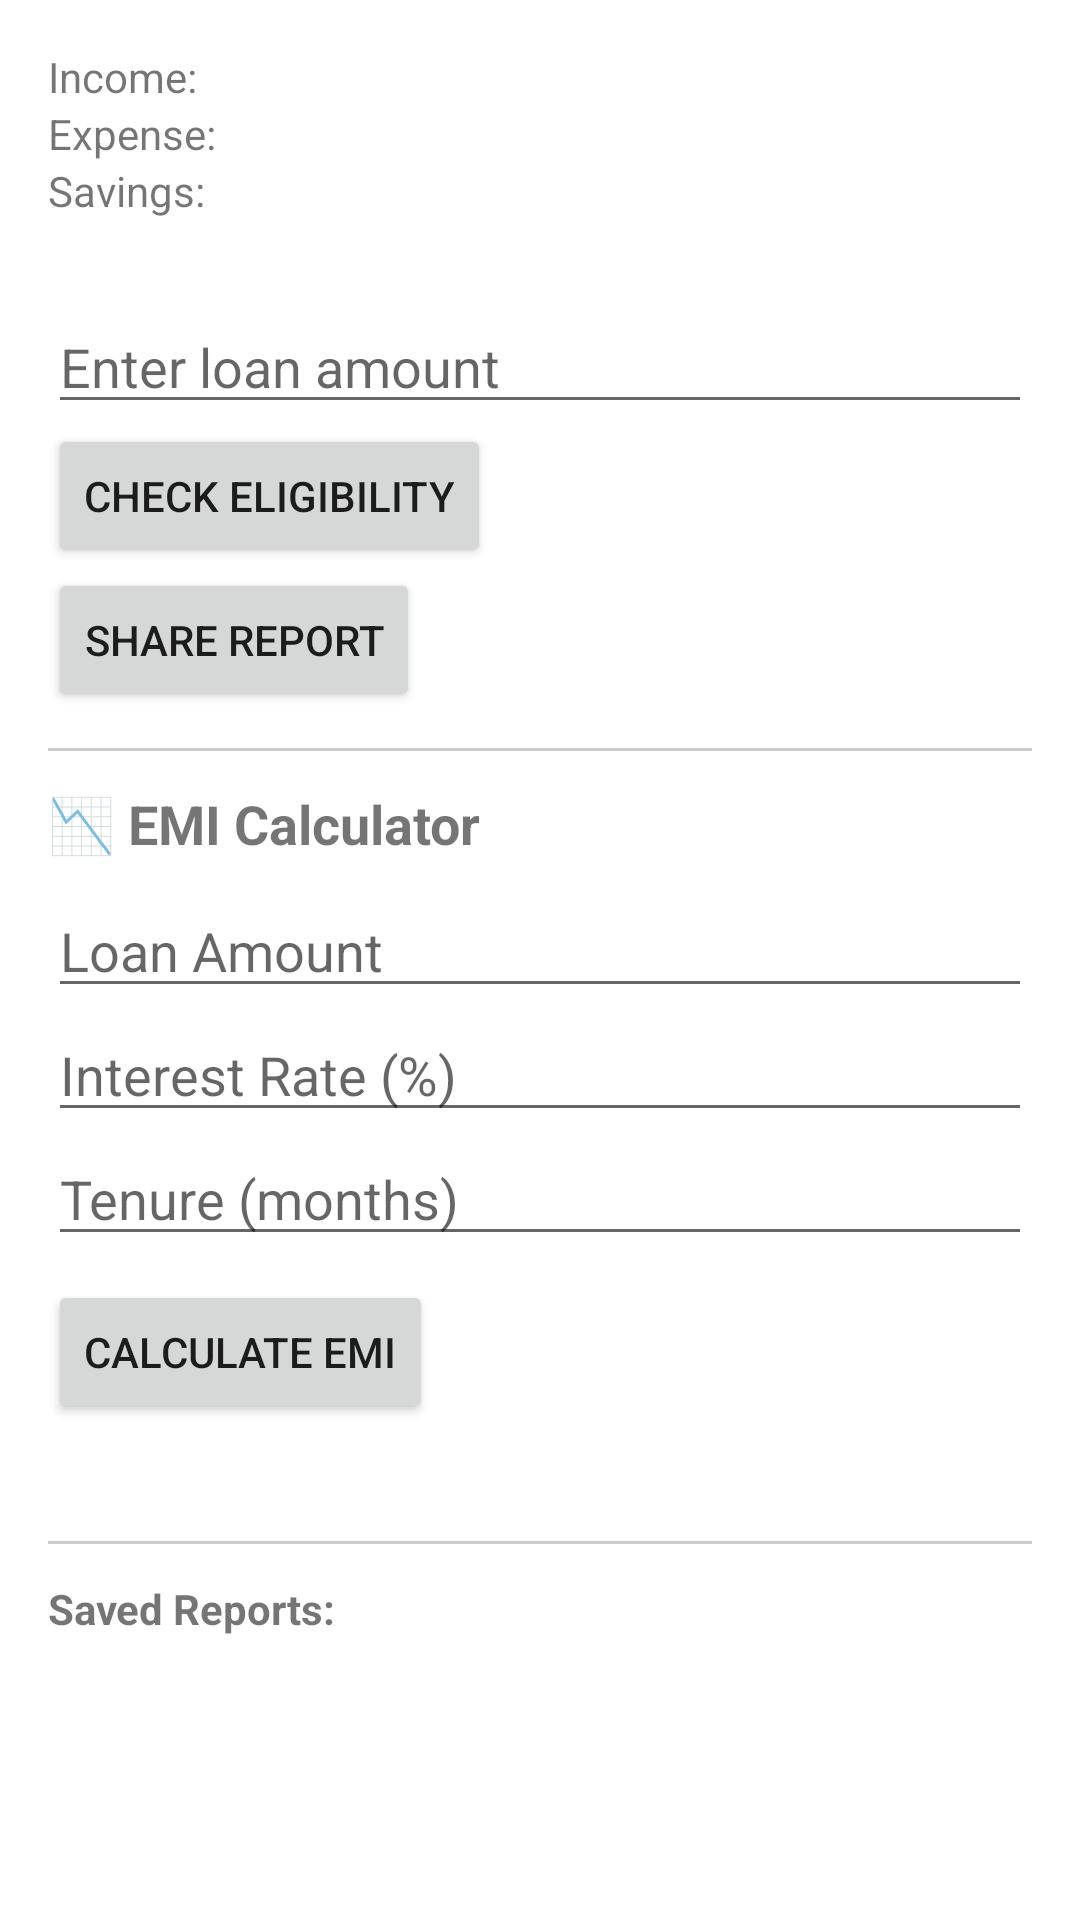

Produce the Android XML layout that renders to this screen, including the resource entries it uses.
<!-- AndroidManifest.xml: application theme Theme.Fundwiseapp -->
<!-- res/layout/fragment_customer_report.xml -->
<?xml version="1.0" encoding="utf-8"?>
<ScrollView xmlns:android="http://schemas.android.com/apk/res/android"
    android:layout_width="match_parent"
    android:layout_height="match_parent"
    android:padding="16dp">

    <LinearLayout
        android:orientation="vertical"
        android:layout_width="match_parent"
        android:layout_height="wrap_content">

        
        <TextView android:id="@+id/tvIncome"
            android:layout_width="wrap_content"
            android:layout_height="wrap_content"
            android:text="Income:" />

        <TextView android:id="@+id/tvExpense"
            android:layout_width="wrap_content"
            android:layout_height="wrap_content"
            android:text="Expense:" />

        <TextView android:id="@+id/tvSavings"
            android:layout_width="wrap_content"
            android:layout_height="wrap_content"
            android:text="Savings:" />

        <TextView android:id="@+id/tvEligibility"
            android:layout_width="wrap_content"
            android:layout_height="wrap_content"
            android:paddingTop="8dp"
            android:textColor="@android:color/black" />

        
        <EditText
            android:id="@+id/etLoanAmount"
            android:layout_width="match_parent"
            android:layout_height="wrap_content"
            android:hint="Enter loan amount"
            android:inputType="numberDecimal" />

        <Button
            android:id="@+id/btnCheckEligibility"
            android:layout_width="wrap_content"
            android:layout_height="wrap_content"
            android:text="Check Eligibility" />

        <Button
            android:id="@+id/btnShareReport"
            android:layout_width="wrap_content"
            android:layout_height="wrap_content"
            android:text="Share Report" />

        
        <View
            android:layout_width="match_parent"
            android:layout_height="1dp"
            android:background="#CCCCCC"
            android:layout_marginVertical="12dp" />

        
        <TextView
            android:layout_width="wrap_content"
            android:layout_height="wrap_content"
            android:text="📉 EMI Calculator"
            android:textStyle="bold"
            android:textSize="18sp"
            android:paddingBottom="8dp" />

        <EditText
            android:id="@+id/etEmiLoanAmount"
            android:layout_width="match_parent"
            android:layout_height="wrap_content"
            android:hint="Loan Amount"
            android:inputType="numberDecimal" />

        <EditText
            android:id="@+id/etEmiInterestRate"
            android:layout_width="match_parent"
            android:layout_height="wrap_content"
            android:hint="Interest Rate (%)"
            android:inputType="numberDecimal" />

        <EditText
            android:id="@+id/etEmiTenure"
            android:layout_width="match_parent"
            android:layout_height="wrap_content"
            android:hint="Tenure (months)"
            android:inputType="number" />

        <Button
            android:id="@+id/btnCalculateEmi"
            android:layout_width="wrap_content"
            android:layout_height="wrap_content"
            android:text="Calculate EMI"
            android:layout_marginTop="8dp" />

        <TextView
            android:id="@+id/tvEmiResult"
            android:layout_width="wrap_content"
            android:layout_height="wrap_content"
            android:textColor="@android:color/holo_blue_dark"
            android:textStyle="bold"
            android:paddingTop="8dp" />

        
        <View
            android:layout_width="match_parent"
            android:layout_height="1dp"
            android:background="#CCCCCC"
            android:layout_marginVertical="12dp" />

        
        <TextView
            android:layout_width="wrap_content"
            android:layout_height="wrap_content"
            android:text="Saved Reports:"
            android:textStyle="bold"
            android:paddingBottom="8dp" />

        <androidx.recyclerview.widget.RecyclerView
            android:id="@+id/rvReports"
            android:layout_width="match_parent"
            android:layout_height="wrap_content"
            android:layout_marginBottom="16dp" />
    </LinearLayout>
</ScrollView>
<!-- resources referenced by this layout -->
<resources>
  <style name="Theme.Fundwiseapp" parent="Base.Theme.Fundwiseapp" />
  <style name="Base.Theme.Fundwiseapp" parent="Theme.MaterialComponents.DayNight.NoActionBar">
          
          <item name="colorPrimary">@color/purple_500</item>
          <item name="colorPrimaryVariant">@color/purple_700</item>
          <item name="colorOnPrimary">@color/white</item>
  
          <item name="colorSecondary">@color/teal_200</item>
          <item name="colorSecondaryVariant">@color/teal_700</item>
          <item name="colorOnSecondary">@color/black</item>
  
          <item name="android:statusBarColor" tools:targetApi="l">?attr/colorPrimaryVariant</item>
      </style>
  <!-- not gathered from this repository: default colours our renderer supplied (Android Studio template values) -->
  <color name="purple_500">#FF6200EE</color>
  <color name="purple_700">#FF3700B3</color>
  <color name="teal_200">#FF03DAC5</color>
  <color name="teal_700">#FF018786</color>
  <color name="black">#FF000000</color>
  <color name="white">#FFFFFFFF</color>
</resources>
